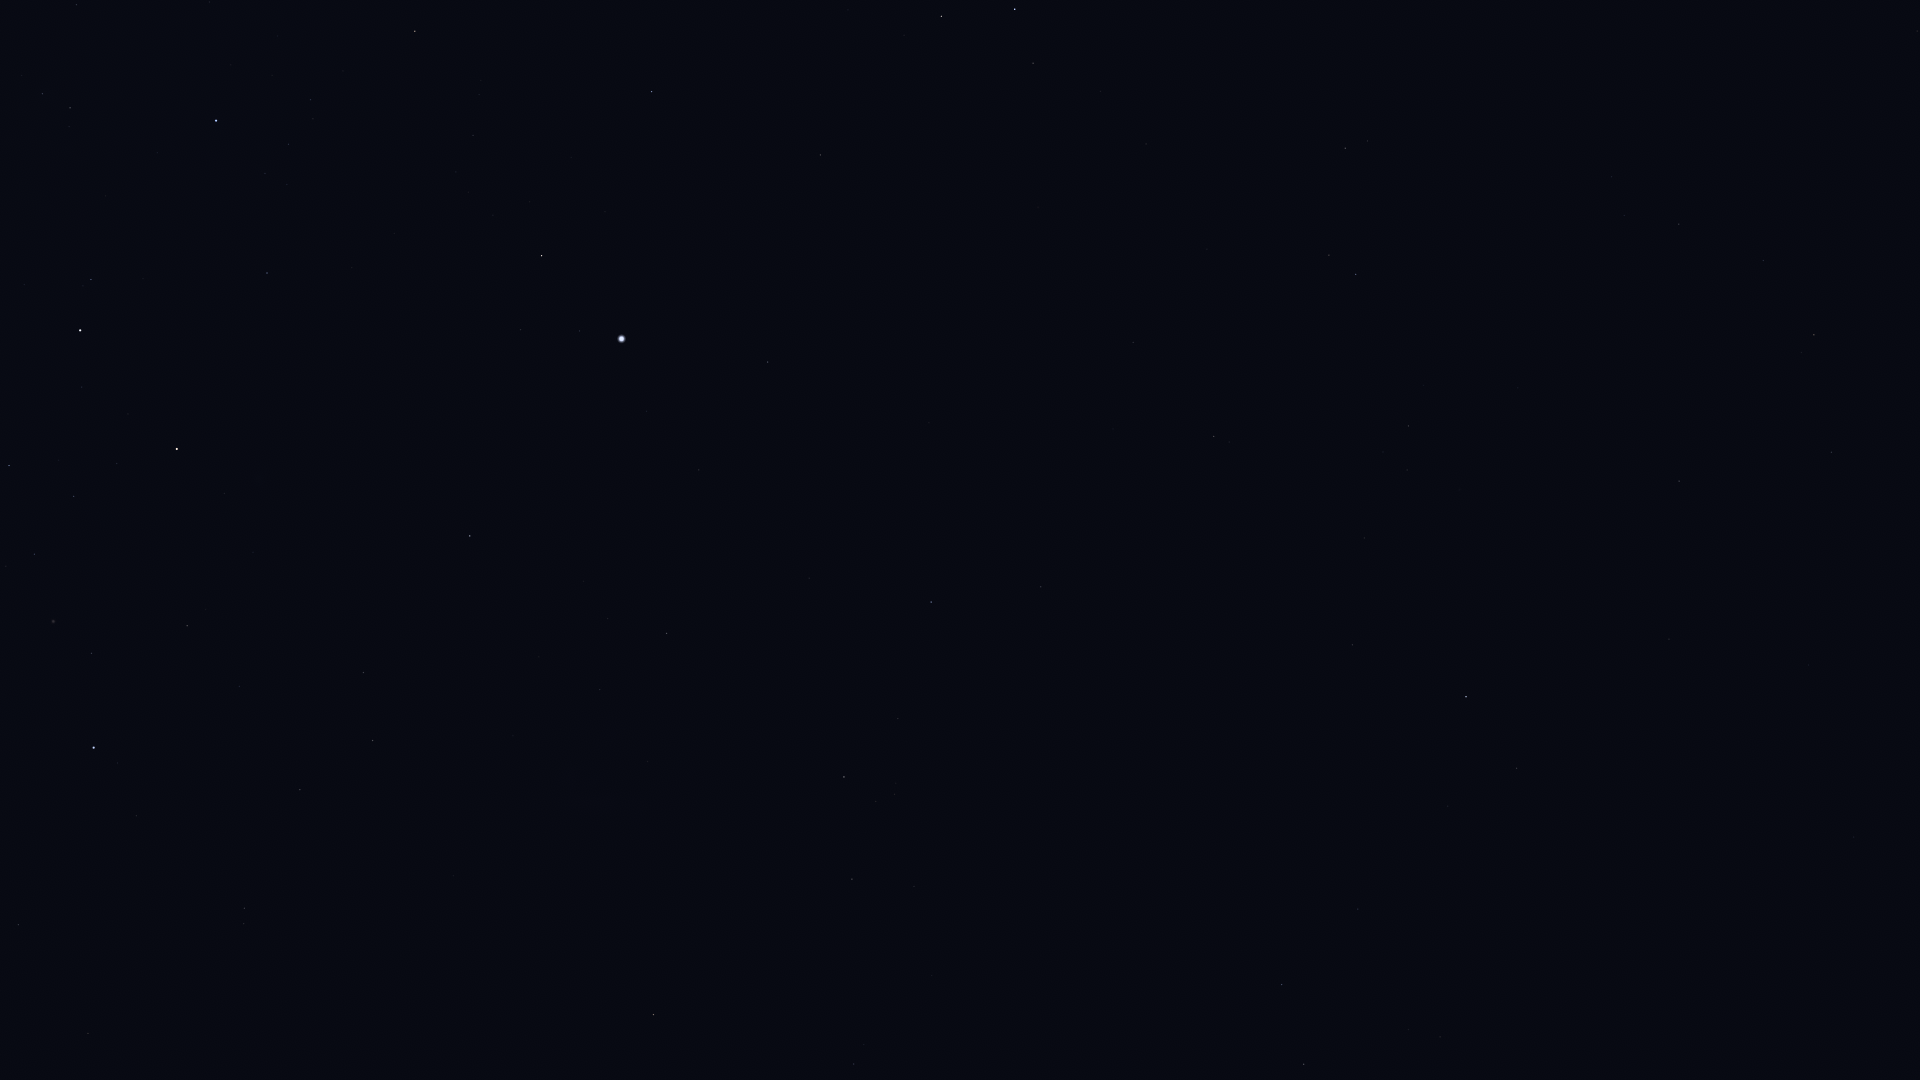

The file beside this chart, header and first rows:
Star_ID, Name, X, Y
8837, HIP 8837, 1440, 1037
9007, HIP 9007, 1304, 1064
10602, HIP 10602, 1282, 985
11407, HIP 11407, 1358, 909
12394, HIP 12394, 854, 1064
12413, HIP 12413, 1448, 806
12484, HIP 12484, 1175, 927
12486, HIP 12486, 1517, 768
12961, Koeia, 1895, 529
13147, HIP 13147, 1669, 639
13847, Acamar, 1466, 697
13993, Ayeyarwady, 1904, 423
14146, HIP 14146, 1831, 452
14240, HIP 14240, 1023, 913
14879, Dalim, 1679, 481
15510, HIP 15510, 1352, 645
15578, Intan, 1549, 510
16611, HIP 16611, 1763, 261
17096, Tupi, 1102, 716
17440, HIP 17440, 852, 879
17651, HIP 17651, 1679, 224
17678, HIP 17678, 653, 1015
17797, HIP 17797, 1383, 452
17874, HIP 17874, 1408, 426
18597, HIP 18597, 895, 794
19747, HIP 19747, 1214, 437
19780, HIP 19780, 844, 777
19893, HIP 19893, 1041, 587
19921, HIP 19921, 898, 719
21248, Beemim, 1329, 255
21060, HIP 21060, 1113, 429
21281, HIP 21281, 931, 602
21393, Theemin, 1345, 148
21770, HIP 21770, 1133, 343
21861, HIP 21861, 1207, 249
21949, HIP 21949, 644, 879
25859, HIP 25859, 1033, 63
25918, HIP 25918, 491, 940
26069, HIP 26069, 667, 633
26380, Bubup, 518, 876
26634, Phact, 1015, 9
27100, HIP 27100, 600, 690
27321, HIP 27321, 768, 362
27530, HIP 27530, 699, 470
27628, Wazn, 942, 16
27890, HIP 27890, 608, 619
28328, HIP 28328, 820, 155
29034, Elkurud, 848, 10
30438, Canopus, 622, 339
31685, HIP 31685, 652, 92
31895, Nosaxa, 597, 218
32607, HIP 32607, 470, 536
32768, HIP 32768, 542, 256
34481, HIP 34481, 373, 741
35228, HIP 35228, 363, 673
36377, HIP 36377, 415, 31
37284, Ceibo, 303, 940
37504, HIP 37504, 300, 790
38041, Tapecue, 300, 309
39794, HIP 39794, 239, 686
... 11 more rows
